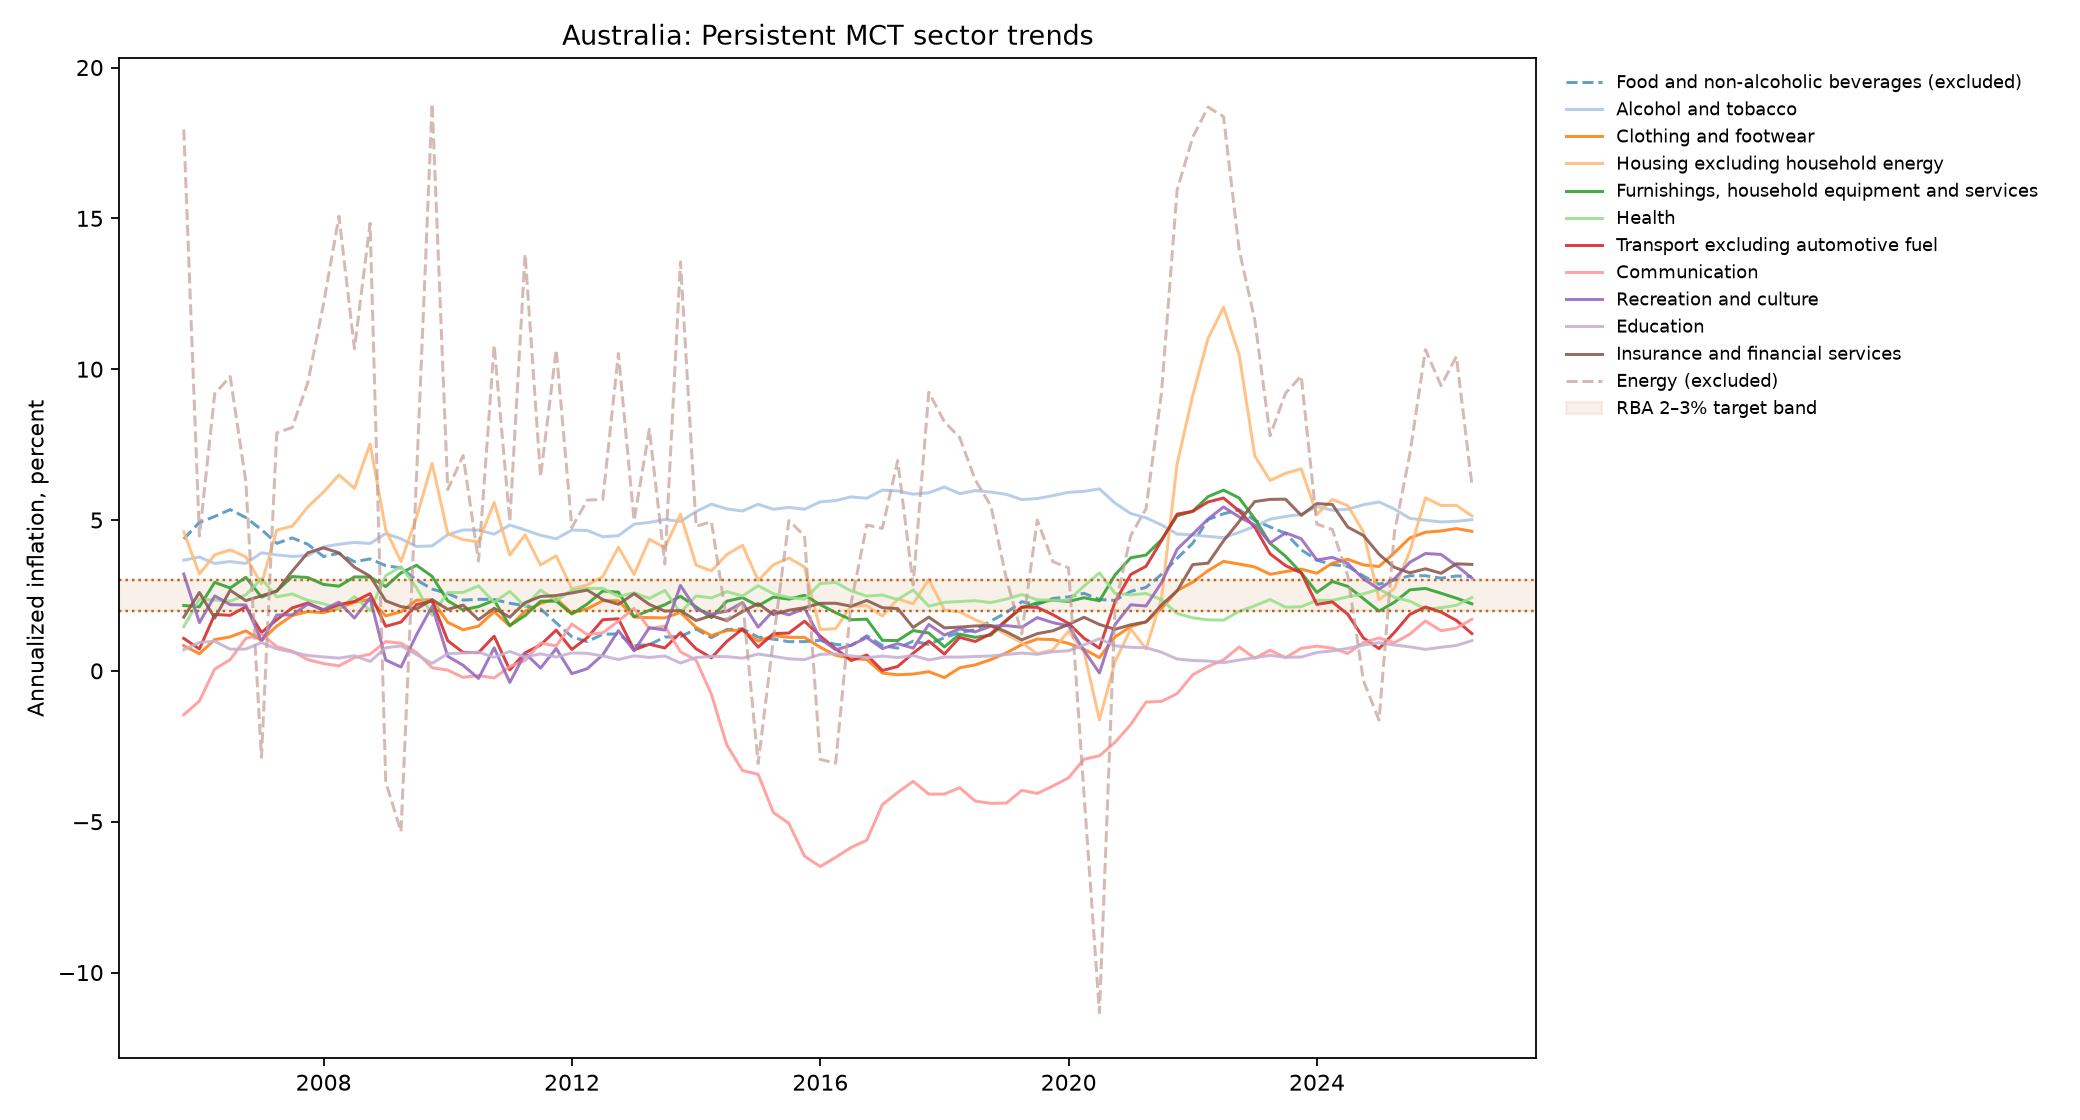

Values plotted in this chart, from the file beside it:
Date, Food and non-alcoholic beverages, Alcohol and tobacco, Clothing and footwear, Housing excluding household energy, Furnishings, household equipment and ser…, Health, Transport excluding automotive fuel, Communication, Recreation and culture, Education, Insurance and financial services, Energy
2005-09-30, 4.372, 3.67, 0.8341, 4.605, 2.167, 1.463, 1.077, -1.456, 3.21, 0.7017, 1.782, 17.95
2005-12-31, 4.922, 3.774, 0.5678, 3.209, 2.126, 2.379, 0.7258, -0.9998, 1.6, 0.9431, 2.598, 4.467
2006-03-31, 5.118, 3.561, 1.035, 3.848, 2.934, 2.351, 1.871, 0.05984, 2.485, 0.98, 1.75, 9.19
2006-06-30, 5.347, 3.624, 1.128, 4.012, 2.747, 2.308, 1.841, 0.3727, 2.195, 0.7205, 2.673, 9.756
2006-09-30, 5.081, 3.561, 1.325, 3.78, 3.103, 2.519, 2.123, 1.073, 2.182, 0.7224, 2.328, 6.274
2006-12-31, 4.683, 3.913, 1.007, 2.879, 2.445, 3.056, 1.273, 1.211, 0.9856, 0.9395, 2.488, -2.869
2007-03-31, 4.226, 3.846, 1.483, 4.666, 2.65, 2.452, 1.695, 0.8009, 1.85, 0.7267, 2.644, 7.887
2007-06-30, 4.408, 3.793, 1.835, 4.795, 3.126, 2.552, 2.088, 0.653, 1.856, 0.6249, 3.307, 8.068
2007-09-30, 4.195, 3.823, 1.965, 5.437, 3.095, 2.337, 2.249, 0.3719, 2.215, 0.5093, 3.918, 9.559
2007-12-31, 3.791, 4.112, 1.928, 5.926, 2.866, 2.227, 2.014, 0.2412, 2.029, 0.4626, 4.077, 12.16
2008-03-31, 3.897, 4.196, 2.076, 6.496, 2.808, 2.057, 2.194, 0.1654, 2.277, 0.4229, 3.914, 15.07
2008-06-30, 3.617, 4.26, 2.276, 6.05, 3.115, 2.462, 2.3, 0.439, 1.75, 0.5017, 3.437, 10.68
2008-09-30, 3.71, 4.221, 2.367, 7.525, 3.109, 2.001, 2.559, 0.5559, 2.416, 0.3112, 3.138, 14.84
2008-12-31, 3.49, 4.552, 1.824, 4.68, 2.795, 3.155, 1.477, 0.9723, 0.3611, 0.7656, 2.322, -3.683
2009-03-31, 3.409, 4.378, 1.957, 3.622, 3.249, 3.453, 1.618, 0.9176, 0.1272, 0.8281, 2.129, -5.331
2009-06-30, 3.015, 4.124, 2.341, 5.088, 3.501, 2.756, 2.195, 0.616, 1.193, 0.5423, 2.051, 6.394
2009-09-30, 2.713, 4.143, 2.357, 6.877, 3.132, 1.838, 2.314, 0.105, 2.139, 0.2491, 2.362, 18.8
2009-12-31, 2.562, 4.514, 1.608, 4.548, 2.325, 2.598, 1.001, 0.02443, 0.4835, 0.5708, 2.039, 6.01
2010-03-31, 2.346, 4.671, 1.362, 4.351, 2.024, 2.598, 0.6117, -0.2168, 0.1871, 0.5901, 2.18, 7.138
2010-06-30, 2.373, 4.667, 1.483, 4.279, 2.13, 2.818, 0.6053, -0.1545, -0.2503, 0.6189, 1.697, 3.64
2010-09-30, 2.367, 4.531, 1.963, 5.582, 2.339, 2.273, 1.15, -0.2357, 0.7631, 0.4511, 2.074, 10.8
2010-12-31, 2.243, 4.834, 1.49, 3.837, 1.501, 2.634, 0.03311, 0.1456, -0.3833, 0.6447, 1.78, 4.949
2011-03-31, 2.155, 4.67, 1.977, 4.511, 1.832, 2.141, 0.5986, 0.3474, 0.5832, 0.4571, 2.264, 13.81
2011-06-30, 2.052, 4.496, 2.236, 3.506, 2.31, 2.682, 0.8596, 0.9234, 0.09253, 0.5654, 2.466, 6.43
2011-09-30, 1.594, 4.379, 2.389, 3.816, 2.313, 2.33, 1.352, 0.8271, 0.7397, 0.4584, 2.498, 10.65
2011-12-31, 1.132, 4.667, 1.917, 2.718, 1.886, 2.674, 0.7106, 1.551, -0.09197, 0.5955, 2.584, 4.752
2012-03-31, 0.9686, 4.654, 2.059, 2.848, 2.218, 2.734, 1.102, 1.202, 0.07331, 0.5816, 2.677, 5.663
2012-06-30, 1.215, 4.445, 2.324, 3.126, 2.648, 2.735, 1.695, 1.26, 0.5337, 0.4954, 2.363, 5.678
2012-09-30, 1.225, 4.483, 2.325, 4.101, 2.609, 2.467, 1.727, 1.652, 1.334, 0.3761, 2.206, 10.52
2012-12-31, 0.8364, 4.861, 1.782, 3.192, 1.795, 2.59, 0.6966, 2.072, 0.6648, 0.4991, 2.559, 4.979
2013-03-31, 0.8664, 4.921, 1.766, 4.365, 2.004, 2.399, 0.8849, 1.4, 1.431, 0.4446, 2.204, 8.01
2013-06-30, 1.123, 5.019, 1.756, 4.083, 2.193, 2.669, 0.7587, 1.484, 1.352, 0.494, 1.981, 3.541
2013-09-30, 1.132, 4.953, 1.939, 5.192, 2.472, 1.933, 1.268, 0.6351, 2.832, 0.259, 1.999, 13.56
2013-12-31, 1.387, 5.283, 1.439, 3.506, 2.12, 2.484, 0.7312, 0.3547, 2.044, 0.4445, 1.67, 4.791
2014-03-31, 1.101, 5.526, 1.168, 3.317, 1.762, 2.418, 0.432, -0.7756, 1.884, 0.4792, 1.83, 4.946
2014-06-30, 1.372, 5.368, 1.342, 3.858, 2.31, 2.626, 0.9785, -2.46, 1.976, 0.4707, 1.665, 1.643
2014-09-30, 1.395, 5.3, 1.344, 4.162, 2.427, 2.482, 1.389, -3.303, 2.264, 0.4226, 1.965, 2.34
2014-12-31, 1.118, 5.523, 0.9876, 2.997, 2.156, 2.822, 0.787, -3.43, 1.451, 0.5571, 2.23, -3.069
2015-03-31, 1.053, 5.357, 1.169, 3.519, 2.447, 2.556, 1.234, -4.697, 1.996, 0.4828, 1.868, 1.054
2015-06-30, 0.9678, 5.42, 1.113, 3.739, 2.377, 2.436, 1.255, -5.056, 1.858, 0.3987, 2.011, 4.984
2015-09-30, 0.9693, 5.358, 1.108, 3.444, 2.507, 2.376, 1.646, -6.143, 2.076, 0.3742, 2.094, 4.475
2015-12-31, 1.014, 5.602, 0.7838, 1.367, 2.196, 2.896, 1.155, -6.486, 1.071, 0.5469, 2.24, -2.937
2016-03-31, 0.8759, 5.646, 0.5176, 1.399, 1.928, 2.93, 0.7367, -6.183, 0.6991, 0.5646, 2.242, -3.059
2016-06-30, 0.8404, 5.769, 0.4139, 2.15, 1.696, 2.65, 0.3426, -5.852, 0.8478, 0.4973, 2.143, 2.245
2016-09-30, 1.163, 5.722, 0.373, 2.161, 1.714, 2.48, 0.5255, -5.614, 1.107, 0.4367, 2.335, 4.835
2016-12-31, 0.841, 5.994, -0.07257, 1.816, 1.013, 2.512, 0.01264, -4.434, 0.7384, 0.4891, 2.094, 4.725
2017-03-31, 0.7523, 5.965, -0.1297, 2.386, 1.004, 2.366, 0.1456, -4.031, 0.9039, 0.4415, 2.065, 6.972
2017-06-30, 0.986, 5.856, -0.1055, 2.223, 1.336, 2.683, 0.5856, -3.662, 0.7528, 0.5082, 1.441, 2.851
2017-09-30, 0.8784, 5.903, -0.02485, 3.032, 1.255, 2.147, 0.989, -4.085, 1.54, 0.3619, 1.783, 9.236
2017-12-31, 1.102, 6.094, -0.2229, 2.019, 0.7947, 2.271, 0.5564, -4.083, 1.185, 0.4582, 1.425, 8.255
2018-03-31, 1.273, 5.875, 0.1033, 1.95, 1.214, 2.299, 1.112, -3.873, 1.394, 0.4558, 1.452, 7.733
2018-06-30, 1.361, 5.976, 0.1987, 1.697, 1.112, 2.328, 0.9736, -4.316, 1.293, 0.4767, 1.49, 6.334
2018-09-30, 1.651, 5.927, 0.3726, 1.485, 1.183, 2.263, 1.23, -4.391, 1.482, 0.4942, 1.503, 5.471
2018-12-31, 1.935, 5.851, 0.5986, 1.204, 1.664, 2.381, 1.685, -4.382, 1.5, 0.5444, 1.293, 3.04
2019-03-31, 2.291, 5.678, 0.8727, 0.9338, 2.09, 2.532, 2.119, -3.962, 1.445, 0.5927, 1.03, 1.223
2019-06-30, 2.198, 5.711, 1.055, 0.566, 2.255, 2.355, 2.105, -4.063, 1.766, 0.55, 1.233, 4.998
2019-09-30, 2.401, 5.81, 1.039, 0.6977, 2.348, 2.342, 1.861, -3.816, 1.598, 0.6343, 1.33, 3.622
2019-12-31, 2.452, 5.918, 0.9088, 1.314, 2.302, 2.336, 1.573, -3.547, 1.495, 0.6673, 1.539, 3.415
2020-03-31, 2.571, 5.952, 0.7178, 0.6416, 2.425, 2.809, 1.084, -2.929, 0.6759, 0.8598, 1.776, -4.069
2020-06-30, 2.365, 6.032, 0.44, -1.624, 2.323, 3.25, 0.7532, -2.816, -0.06873, 1.065, 1.537, -11.33
... 24 more rows
